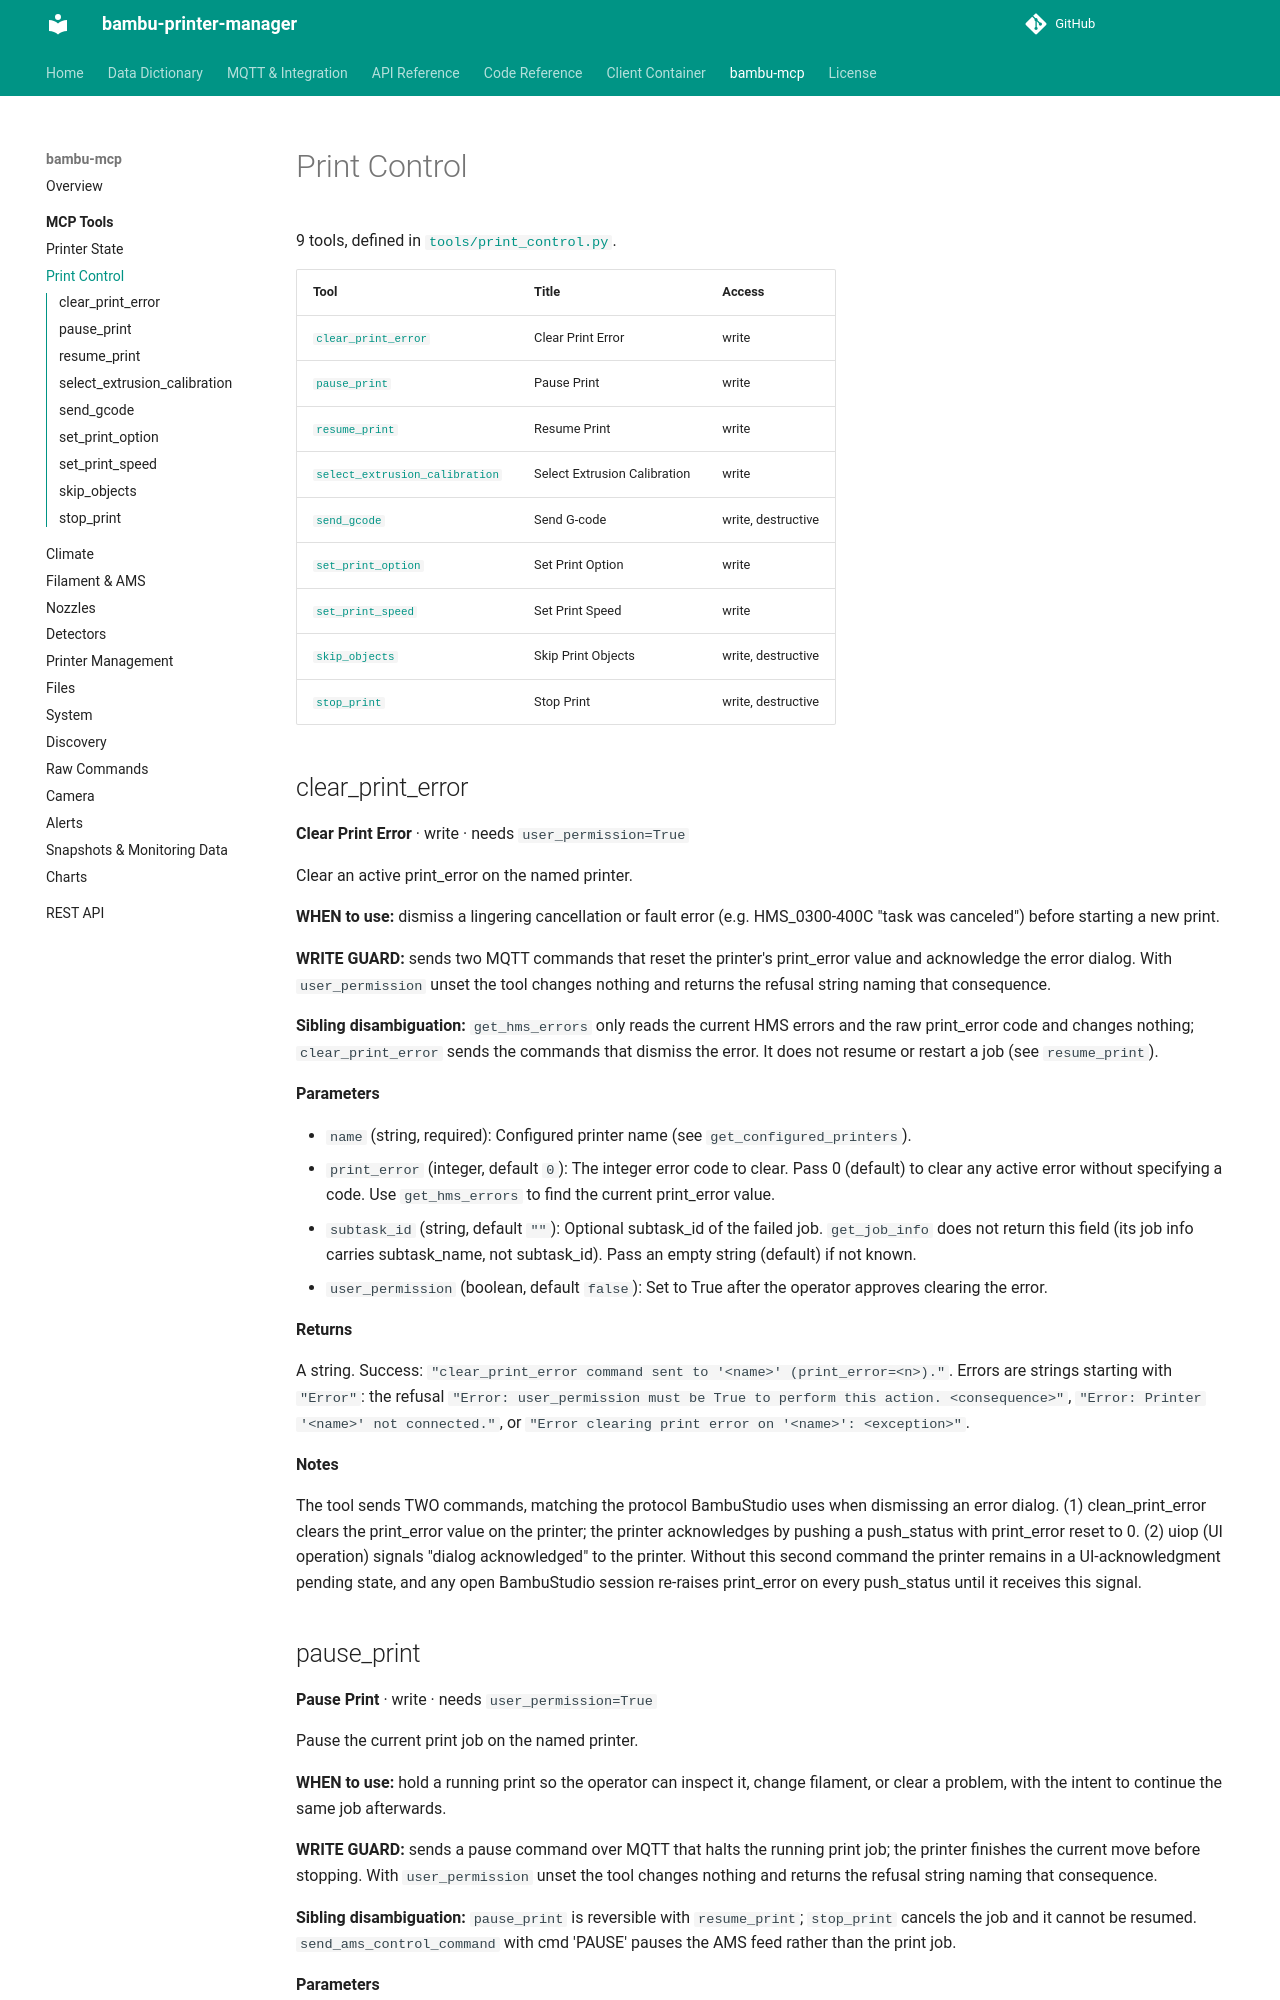

repository: synman/bambu-printer-manager · page: bambu-mcp/tools/print-control/index.html · generator: mkdocs

<!-- Generated by bambu-mcp/gen_docs.py. Do not edit here: change the source in bambu-mcp and re-run the generator. -->

# Print Control

9 tools, defined in [`tools/print_control.py`](https://github.com/synman/bambu-mcp/blob/main/tools/print_control.py).

| Tool | Title | Access |
|---|---|---|
| [`clear_print_error`](#clear_print_error) | Clear Print Error | write |
| [`pause_print`](#pause_print) | Pause Print | write |
| [`resume_print`](#resume_print) | Resume Print | write |
| [`select_extrusion_calibration`](#select_extrusion_calibration) | Select Extrusion Calibration | write |
| [`send_gcode`](#send_gcode) | Send G-code | write, destructive |
| [`set_print_option`](#set_print_option) | Set Print Option | write |
| [`set_print_speed`](#set_print_speed) | Set Print Speed | write |
| [`skip_objects`](#skip_objects) | Skip Print Objects | write, destructive |
| [`stop_print`](#stop_print) | Stop Print | write, destructive |

## clear_print_error

**Clear Print Error** · write · needs `user_permission=True`

Clear an active print_error on the named printer.

**WHEN to use:** dismiss a lingering cancellation or fault error (e.g. HMS_0300-400C "task was
canceled") before starting a new print.

**WRITE GUARD:** sends two MQTT commands that reset the printer's print_error value and
acknowledge the error dialog. With ``user_permission`` unset the tool changes nothing and
returns the refusal string naming that consequence.

**Sibling disambiguation:** ``get_hms_errors`` only reads the current HMS errors and the raw
print_error code and changes nothing; ``clear_print_error`` sends the commands that dismiss
the error. It does not resume or restart a job (see ``resume_print``).

**Parameters**

- `name` (string, required): Configured printer name (see ``get_configured_printers``).
- `print_error` (integer, default `0`): The integer error code to clear. Pass 0 (default) to clear any active error without specifying a code. Use ``get_hms_errors`` to find the current print_error value.
- `subtask_id` (string, default `""`): Optional subtask_id of the failed job. ``get_job_info`` does not return this field (its job info carries subtask_name, not subtask_id). Pass an empty string (default) if not known.
- `user_permission` (boolean, default `false`): Set to True after the operator approves clearing the error.

**Returns**

A string. Success: ``"clear_print_error command sent to '<name>' (print_error=<n>)."``.
Errors are strings starting with ``"Error"``: the refusal ``"Error: user_permission must
be True to perform this action. <consequence>"``, ``"Error: Printer '<name>' not
connected."``, or ``"Error clearing print error on '<name>': <exception>"``.

**Notes**

The tool sends TWO commands, matching the protocol BambuStudio uses when dismissing an
error dialog. (1) clean_print_error clears the print_error value on the printer; the
printer acknowledges by pushing a push_status with print_error reset to 0. (2) uiop (UI
operation) signals "dialog acknowledged" to the printer. Without this second command the
printer remains in a UI-acknowledgment pending state, and any open BambuStudio session
re-raises print_error on every push_status until it receives this signal.

## pause_print

**Pause Print** · write · needs `user_permission=True`

Pause the current print job on the named printer.

**WHEN to use:** hold a running print so the operator can inspect it, change filament, or clear
a problem, with the intent to continue the same job afterwards.

**WRITE GUARD:** sends a pause command over MQTT that halts the running print job; the printer
finishes the current move before stopping. With ``user_permission`` unset the tool changes
nothing and returns the refusal string naming that consequence.

**Sibling disambiguation:** ``pause_print`` is reversible with ``resume_print``; ``stop_print``
cancels the job and it cannot be resumed. ``send_ams_control_command`` with cmd 'PAUSE'
pauses the AMS feed rather than the print job.

**Parameters**

- `name` (string, required): Configured printer name (see ``get_configured_printers``).
- `user_permission` (boolean, default `false`): Set to True after the operator approves pausing the print.

**Returns**

A string. Success: ``"Pause command sent to '<name>'."``. Errors are strings starting
with ``"Error"``: the refusal ``"Error: user_permission must be True to perform this
action. <consequence>"``, ``"Error: Printer '<name>' not connected."``, or
``"Error pausing '<name>': <exception>"``.
